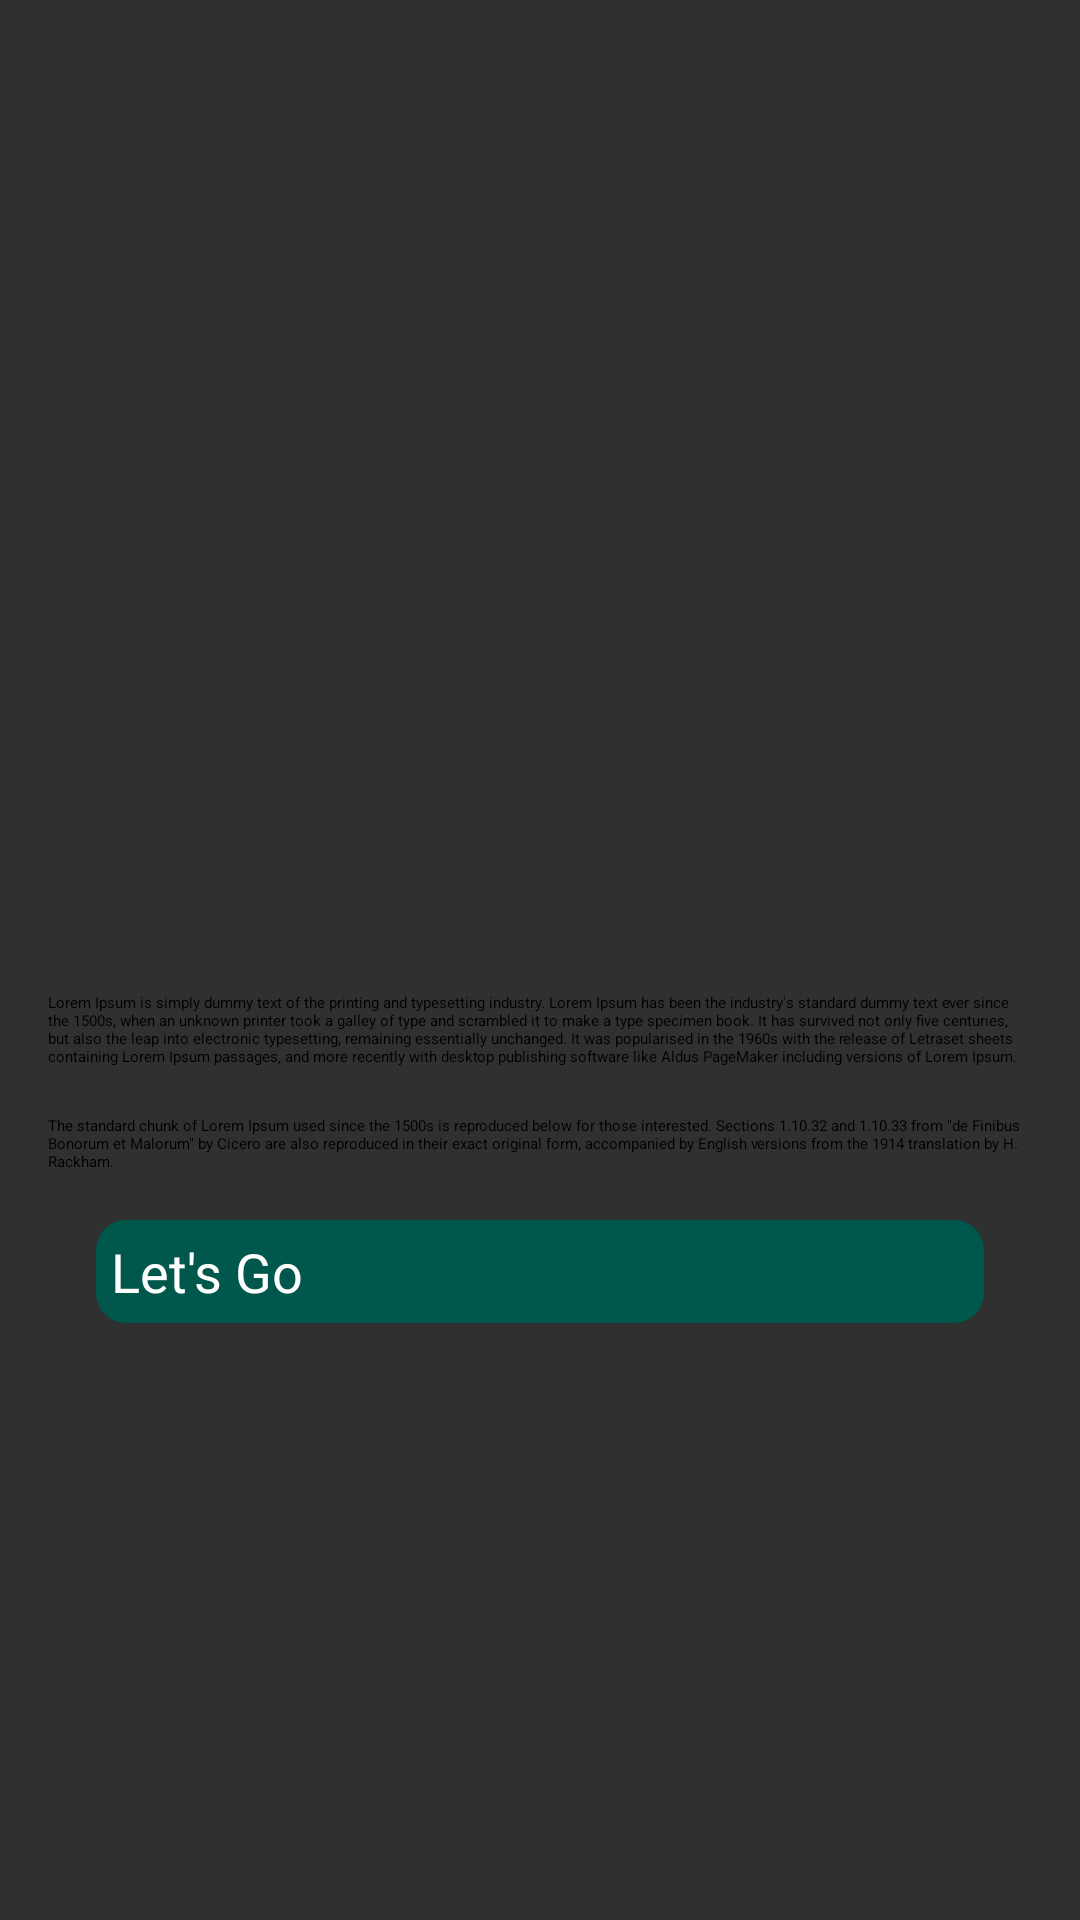

Layout XML and referenced resources for this Android screen:
<!-- AndroidManifest.xml: application theme AppTheme.AppBarOverlay -->
<!-- res/layout/fragment_instruction_onboarding_screen.xml -->
<?xml version="1.0" encoding="utf-8"?>
<layout xmlns:android="http://schemas.android.com/apk/res/android"
    xmlns:tools="http://schemas.android.com/tools"
    xmlns:app="http://schemas.android.com/apk/res-auto"
    tools:context=".screens.InstructionOnboardingScreen">
    <LinearLayout
        android:layout_width="match_parent"
        android:layout_height="wrap_content"
        android:orientation="vertical"
        android:gravity="center"
        android:paddingTop="@dimen/default_spacing_margin"
        android:paddingLeft="@dimen/default_spacing_margin"
        android:paddingRight="@dimen/default_spacing_margin">

        <ImageView
            android:id="@+id/instructions_image"
            android:layout_height="100dp"
            android:layout_width="100dp"
            android:layout_marginTop="@dimen/default_spacing_margin"
            app:srcCompat="@drawable/info_icon" />

        <TextView
            android:layout_width="match_parent"
            android:layout_height="wrap_content"
            android:text="@string/information_1"
            android:layout_marginTop="@dimen/default_spacing_margin"/>

        <TextView
            android:layout_width="match_parent"
            android:layout_height="wrap_content"
            android:text="@string/information_2"
            android:layout_marginTop="@dimen/default_spacing_margin"/>

        <Button
            android:id="@+id/next_button"
            android:layout_width="match_parent"
            android:layout_height="wrap_content"
            style="@style/ButtonStyle"
            android:padding="5dp"
            android:text="@string/letusgo"
            android:layout_margin="@dimen/default_spacing_margin"/>

    </LinearLayout>
</layout>
<!-- resources referenced by this layout -->
<resources>
  <dimen name="default_spacing_margin">16dp</dimen>
  <!-- drawable info_icon (drawable) -->
  <vector android:height="24dp" android:tint="#D2B301"
      android:viewportHeight="24" android:viewportWidth="24"
      android:width="24dp" xmlns:android="http://schemas.android.com/apk/res/android">
      <path android:fillColor="@android:color/white" android:pathData="M12,2C6.48,2 2,6.48 2,12s4.48,10 10,10 10,-4.48 10,-10S17.52,2 12,2zM13,17h-2v-6h2v6zM13,9h-2L11,7h2v2z"/>
  </vector>
  <string name="information_1">Lorem Ipsum is simply dummy text of the printing and typesetting industry. Lorem Ipsum has been the industry\'s standard dummy text ever since the 1500s, when an unknown printer took a galley of type and scrambled it to make a type specimen book. It has survived not only five centuries, but also the leap into electronic typesetting, remaining essentially unchanged. It was popularised in the 1960s with the release of Letraset sheets containing Lorem Ipsum passages, and more recently with desktop publishing software like Aldus PageMaker including versions of Lorem Ipsum.</string>
  <string name="information_2">The standard chunk of Lorem Ipsum used since the 1500s is reproduced below for those interested. Sections 1.10.32 and 1.10.33 from \"de Finibus Bonorum et Malorum\" by Cicero are also reproduced in their exact original form, accompanied by English versions from the 1914 translation by H. Rackham.</string>
  <string name="letusgo">Let\'s Go</string>
  <style name="ButtonStyle">
          <item name="android:layout_margin">5dp</item>
          <item name="fontWeight">800</item>
          <item name="android:textSize">18sp</item>
          <item name="backgroundTint">@color/colorPrimaryDark</item>
          <item name="android:textColor">@color/wight</item>
          <item name="android:background">@drawable/button_shape_animation</item>
      </style>
  <style name="AppTheme.AppBarOverlay" parent="ThemeOverlay.AppCompat.Dark.ActionBar" />
  <color name="colorPrimaryDark">#00574B</color>
  <color name="wight">#ffffff</color>
  <!-- drawable button_shape_animation (drawable) -->
  <?xml version="1.0" encoding="utf-8"?>
  <selector xmlns:android="http://schemas.android.com/apk/res/android">
  <item>
      <shape>
          <solid android:color="@color/colorPrimaryDark"/>
          <corners android:radius="@dimen/widget_radius"/>
      </shape>
  </item>
  
      <item android:state_pressed="true">
          <shape>
              <gradient android:startColor="@color/colorPrimary" android:endColor="@color/colorPrimaryDark" android:angle="@integer/config_navAnimTime" />
              <corners android:radius="@dimen/widget_radius"/>
          </shape>
      </item>
  </selector>
  <dimen name="widget_radius">10dp</dimen>
  <color name="colorPrimary">#008577</color>
</resources>
